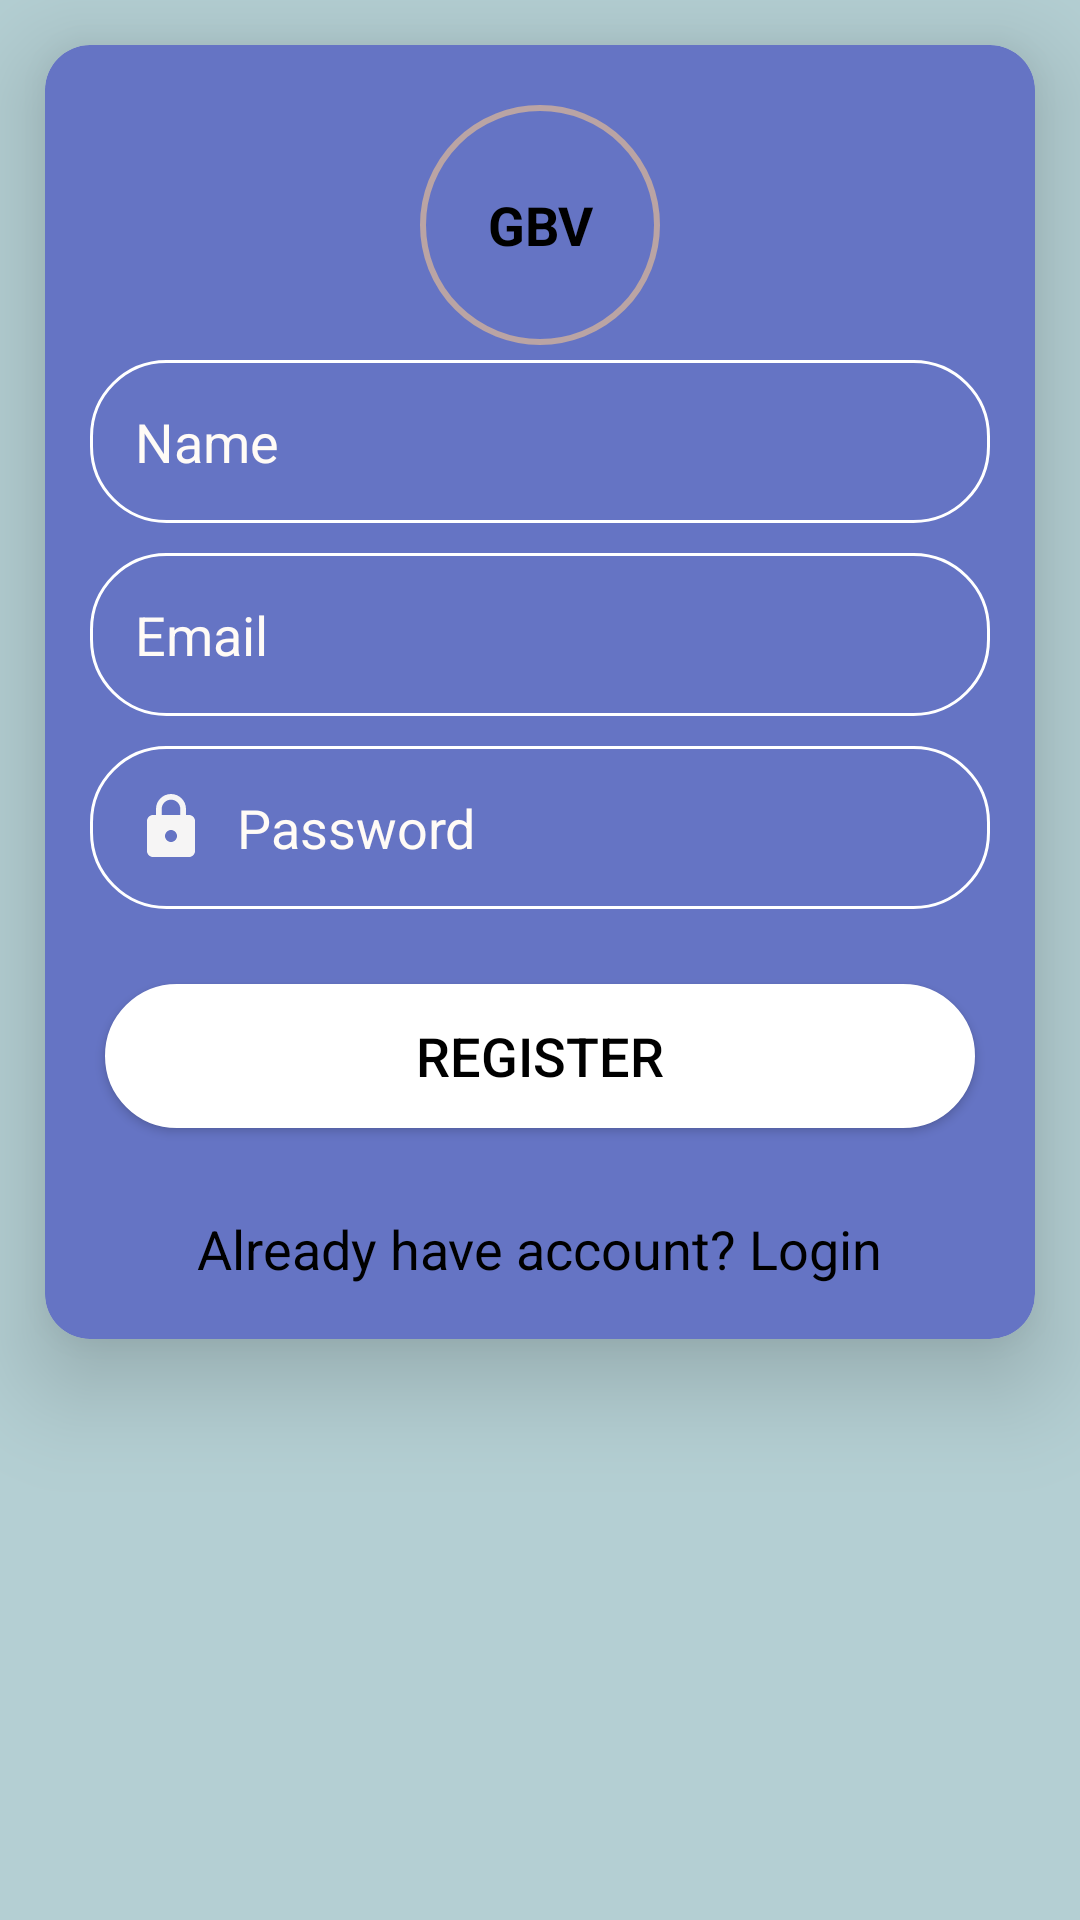

Layout XML and referenced resources for this Android screen:
<!-- AndroidManifest.xml: application theme Theme.GBV -->
<!-- res/layout/activity_register.xml -->
<?xml version="1.0" encoding="utf-8"?>
<RelativeLayout xmlns:android="http://schemas.android.com/apk/res/android"
    xmlns:app="http://schemas.android.com/apk/res-auto"
    xmlns:tools="http://schemas.android.com/tools"
    android:layout_width="match_parent"
    android:layout_height="match_parent"
    android:background="@color/forgot"
    android:orientation="vertical"

    tools:context=".MainActivity">


        <androidx.cardview.widget.CardView
            android:layout_width="match_parent"
            android:layout_height="wrap_content"
            android:layout_margin="15dp"

            android:backgroundTint="@color/colorPrimary"
            app:cardCornerRadius="15dp"
            app:cardElevation="20dp">

            <LinearLayout
                android:layout_width="match_parent"
                android:layout_height="match_parent"
                android:background="#3fff"
                android:gravity="center"
                android:orientation="vertical"
                android:padding="10dp">

                <TextView
                    android:layout_width="wrap_content"
                    android:layout_height="wrap_content"
                    android:layout_marginTop="10dp"
                    android:background="@drawable/circle"
                    android:gravity="center"
                    android:text="@string/intro"
                    android:textColor="@color/black"
                    android:textSize="18sp"
                    android:textStyle="bold" />


                

                


                <EditText
                    android:id="@+id/name"
                    android:layout_width="match_parent"
                    android:layout_height="wrap_content"
                    android:layout_margin="5dp"
                    android:layout_marginStart="26dp"
                    android:layout_marginTop="20dp"
                    android:layout_marginEnd="26dp"
                    android:background="@drawable/custombutton"
                    android:drawableLeft="@drawable/ic_baseline_person_24"
                    android:drawablePadding="10dp"
                    android:hint="@string/name"
                    android:inputType="textPersonName"
                    android:padding="15dp"
                    android:textColorHighlight="@color/white"
                    android:textColorHint="#FFFBF6" />

                <EditText
                    android:id="@+id/Username"
                    android:layout_width="match_parent"
                    android:layout_height="wrap_content"
                    android:layout_margin="5dp"
                    android:layout_marginStart="26dp"
                    android:layout_marginTop="20dp"
                    android:layout_marginEnd="26dp"
                    android:background="@drawable/custombutton"
                    android:drawableLeft="@drawable/email"
                    android:drawablePadding="10dp"
                    android:hint="@string/email2"
                    android:inputType="textPersonName"
                    android:padding="15dp"
                    android:textColorHighlight="@color/white"
                    android:textColorHint="#FFFBF6" />

                <EditText
                    android:id="@+id/Password"
                    android:layout_width="match_parent"
                    android:layout_height="wrap_content"
                    android:layout_margin="5dp"
                    android:layout_marginStart="26dp"
                    android:layout_marginTop="30dp"
                    android:layout_marginEnd="26dp"
                    android:background="@drawable/custombutton"
                    android:drawableLeft="@drawable/ic_baseline_lock_24"
                    android:drawablePadding="10dp"
                    android:hint="@string/Password"
                    android:inputType="textPassword"
                    android:padding="15dp"
                    android:textColorHighlight="@color/white"
                    android:textColorHint="#FFFBF6" />


                <Button
                    android:id="@+id/btnRegister"
                    android:layout_width="match_parent"
                    android:layout_height="wrap_content"
                    android:layout_marginLeft="10dp"
                    android:layout_marginTop="20dp"
                    android:layout_marginRight="10dp"
                    android:layout_marginBottom="10dp"
                    android:background="@drawable/login"
                    android:padding="5dp"
                    android:textColor="@color/black"
                    android:textSize="18sp"
                    android:shadowColor="@android:color/transparent"
                    android:text="@string/Register"
                    android:textAllCaps="true" />

                
                
                <TextView

                    android:layout_width="wrap_content"
                    android:layout_height="wrap_content"
                    android:id="@+id/login"
                    android:layout_gravity="center"
                    android:text="@string/login"
                    android:padding="8dp"
                    android:layout_marginTop="10dp"
                    android:textSize="18sp"
                    android:textColor="@color/black"/>


            </LinearLayout>

        </androidx.cardview.widget.CardView>



</RelativeLayout>
<!-- resources referenced by this layout -->
<resources>
  <color name="black">#FF000000</color>
  <color name="colorPrimary">#3F51B5</color>
  <color name="forgot">#B4CFD3</color>
  <color name="white">#FFFFFFFF</color>
  <!-- drawable circle (drawable) -->
  <?xml version="1.0" encoding="utf-8"?>
  <shape xmlns:android ="http://schemas.android.com/apk/res/android"
      android:shape="oval">
  
      <corners android:radius="100dp"/>
      <stroke android:width="2dp"
          android:color="#BAA4A4"/>
      <size android:width="80dp"
          android:height="80dp"/>
  
  </shape>
  <!-- drawable custombutton (drawable) -->
  <?xml version="1.0" encoding="utf-8"?>
  <shape xmlns:android ="http://schemas.android.com/apk/res/android">
      <solid android:color="@android:color/transparent"/>
      <corners android:radius="25dp"/>
      <stroke
          android:width="1dp"
          android:color="#FFF">
      </stroke>
  
      <padding
          android:top="0dp"
          android:right="10dp"
          android:left="10dp"
          android:bottom="0dp">
  
      </padding>
  </shape>
  <!-- drawable gn: png bitmap (drawable-v24, 151676 bytes) -->
  <!-- drawable ic_baseline_lock_24 (drawable) -->
  <vector android:height="24dp" android:tint="#F6F5F5"
      android:viewportHeight="24" android:viewportWidth="24"
      android:width="24dp" xmlns:android="http://schemas.android.com/apk/res/android">
      <path android:fillColor="@android:color/white"
          android:pathData="M18,8h-1L17,6c0,-2.76 -2.24,-5 -5,-5S7,3.24 7,
          6v2L6,8c-1.1,0 -2,0.9 -2,2v10c0,1.1 0.9,2 2,2h12c1.1,0 2,-0.9 2,-2L20,10c0,-1.1 -0.9,-2 -2,-2zM12,17c-1.1,0 -2,-0.9 -2,-2s0.9,-2 2,-2 2,0.9 2,2 -0.9,2 -2,2zM15.1,8L8.9,8L8.9,6c0,-1.71 1.39,-3.1 3.1,-3.1 1.71,0 3.1,1.39 3.1,3.1v2z"/>
  </vector>
  <!-- drawable login (drawable) -->
  <?xml version="1.0" encoding="utf-8"?>
  <shape xmlns:android ="http://schemas.android.com/apk/res/android"
      android:shape="rectangle">
  
      <solid android:color="@android:color/white">
  
      </solid>
      <corners android:radius="25dp">
  
      </corners>
      <stroke
          android:width="1dp"
          android:color="#FFF">
      </stroke>
  
      <padding
          android:top="0dp"
          android:right="10dp"
          android:left="10dp"
          android:bottom="0dp">
  
      </padding>
  </shape>
  <!-- drawable sign (drawable) -->
  <?xml version="1.0" encoding="utf-8"?>
  <shape xmlns:android ="http://schemas.android.com/apk/res/android"
      android:shape="rectangle">
  
      <solid android:color="@color/signupColor">
  
      </solid>
      <corners android:radius="25dp">
  
      </corners>
      <stroke
          android:width="1dp"
          android:color="#FFF">
      </stroke>
  
      <padding
          android:top="0dp"
          android:right="10dp"
          android:left="10dp"
          android:bottom="0dp">
  
      </padding>
  </shape>
  <string name="Log">Log in</string>
  <string name="Password">Password</string>
  <string name="Register">Register</string>
  <string name="email2">Email</string>
  <string name="intro">GBV</string>
  <string name="login">Already have account? Login</string>
  <string name="main">Awareness, capacity building and psychological support</string>
  <string name="name">Name</string>
  <style name="Theme.GBV" parent="Theme.MaterialComponents.Light.NoActionBar">
          
          <item name="colorPrimary">@color/white</item>
          <item name="colorPrimaryVariant">@color/white</item>
          <item name="colorOnPrimary">@color/white</item>
          
          <item name="colorSecondary">@color/teal_200</item>
          <item name="colorSecondaryVariant">@color/teal_700</item>
          <item name="colorOnSecondary">@color/black</item>
          
          <item name="android:statusBarColor">?attr/colorPrimaryVariant</item>
          
      </style>
  <color name="signupColor">#066e8a</color>
  <color name="teal_200">#FF03DAC5</color>
  <color name="teal_700">#FF018786</color>
</resources>
